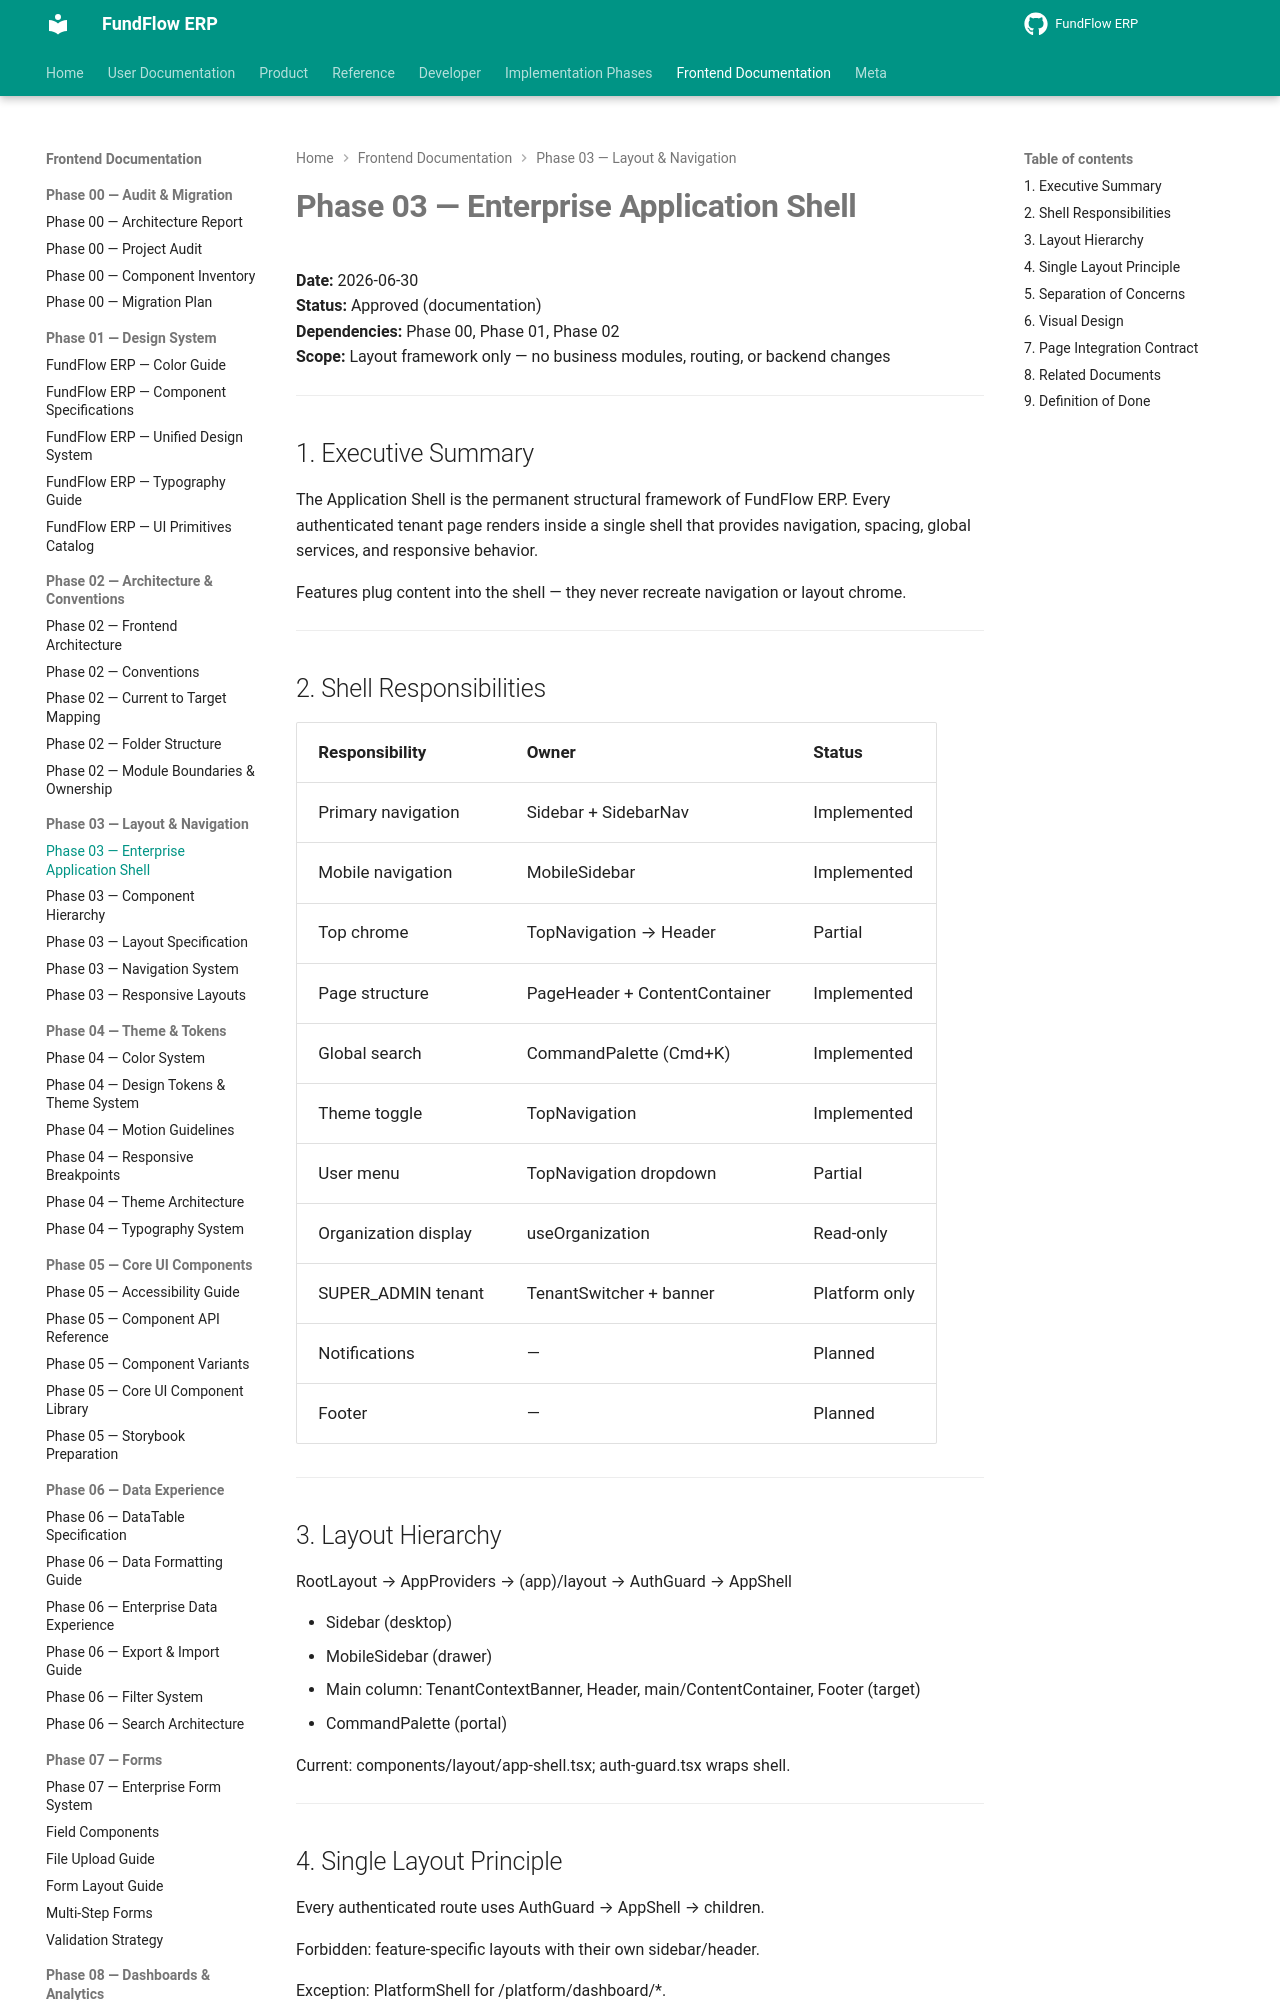

repository: Amanijr/FundFlow · page: frontend/phase-03/APPLICATION_SHELL/index.html · generator: mkdocs

# Phase 03 — Enterprise Application Shell

**Date:** 2026-06-30  
**Status:** Approved (documentation)  
**Dependencies:** Phase 00, Phase 01, Phase 02  
**Scope:** Layout framework only — no business modules, routing, or backend changes

---

## 1. Executive Summary

The Application Shell is the permanent structural framework of FundFlow ERP. Every authenticated tenant page renders inside a single shell that provides navigation, spacing, global services, and responsive behavior.

Features plug content into the shell — they never recreate navigation or layout chrome.

---

## 2. Shell Responsibilities

| Responsibility | Owner | Status |
|----------------|-------|--------|
| Primary navigation | Sidebar + SidebarNav | Implemented |
| Mobile navigation | MobileSidebar | Implemented |
| Top chrome | TopNavigation → Header | Partial |
| Page structure | PageHeader + ContentContainer | Implemented |
| Global search | CommandPalette (Cmd+K) | Implemented |
| Theme toggle | TopNavigation | Implemented |
| User menu | TopNavigation dropdown | Partial |
| Organization display | useOrganization | Read-only |
| SUPER_ADMIN tenant | TenantSwitcher + banner | Platform only |
| Notifications | — | Planned |
| Footer | — | Planned |

---
